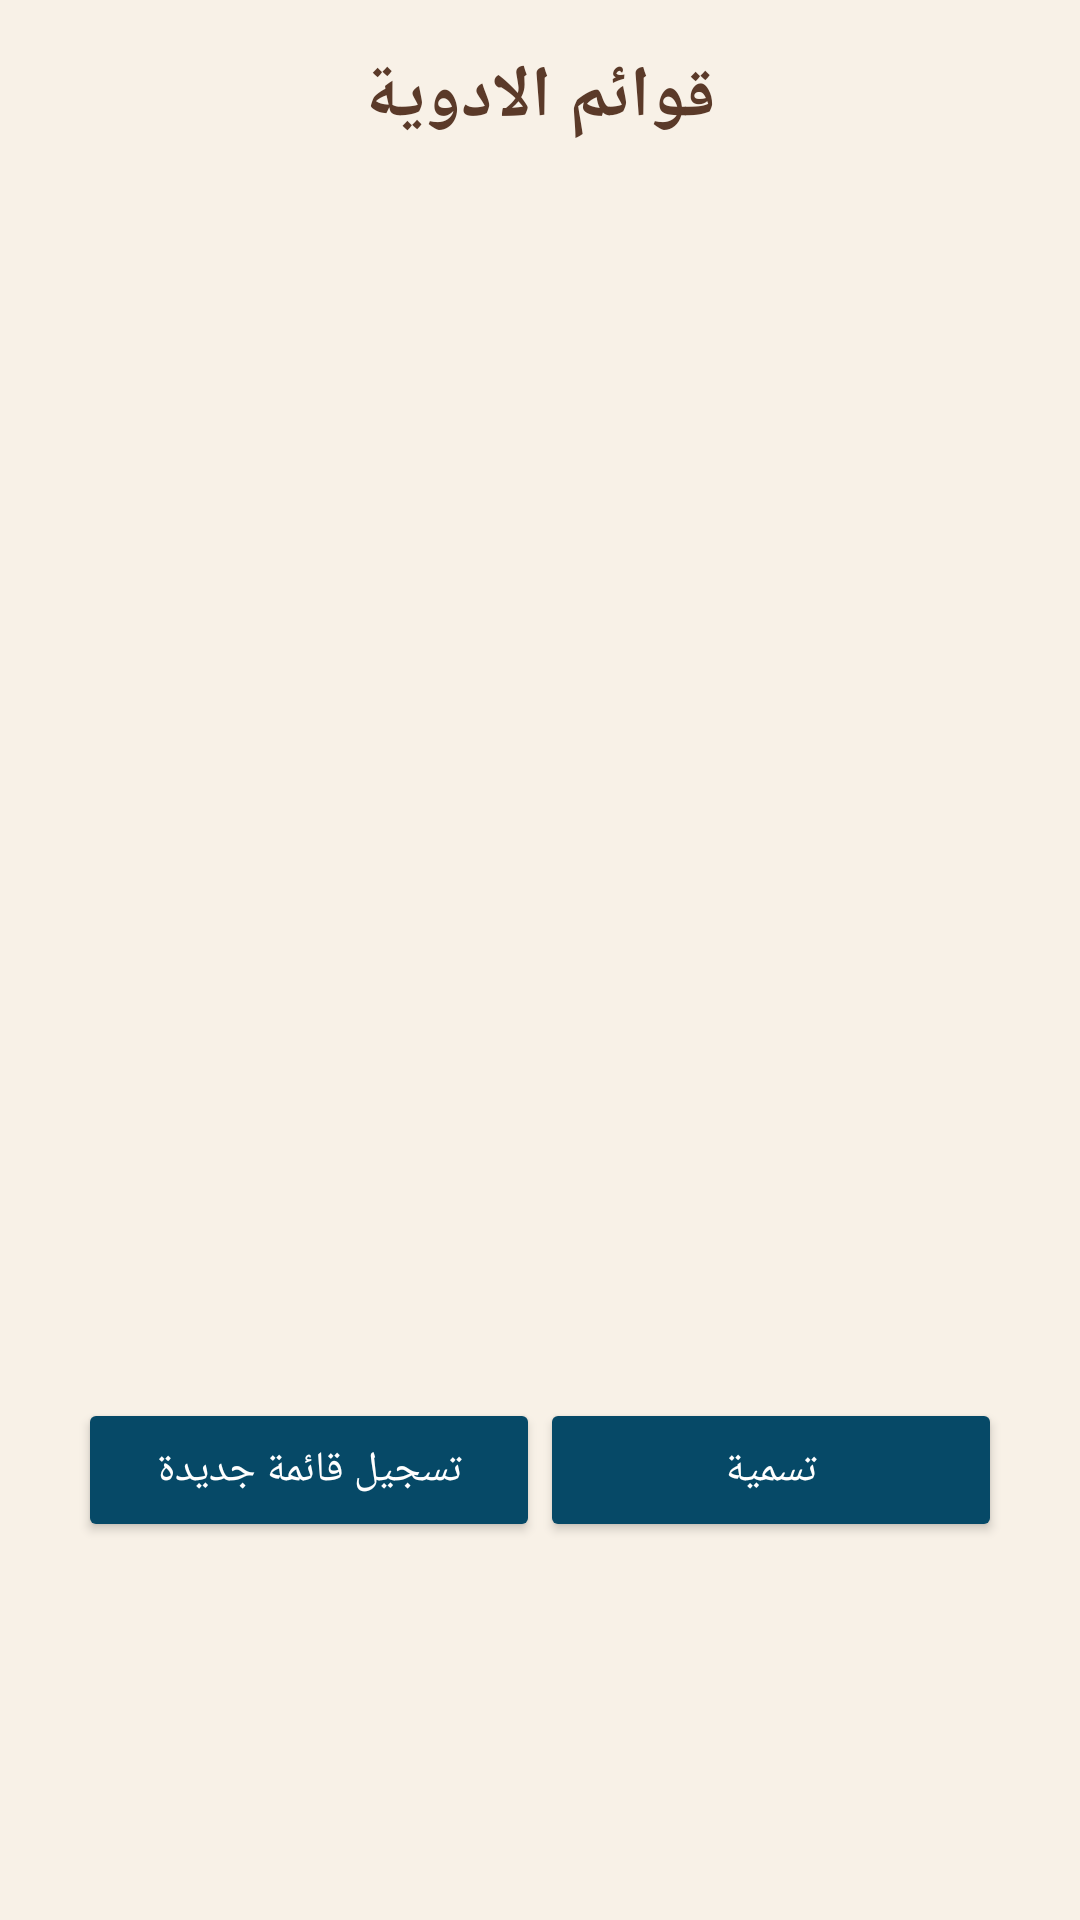

This screen was rendered from an Android layout file. Write that file and the resources it references.
<!-- AndroidManifest.xml: application theme Theme.Gp_test -->
<!-- res/layout/fragment_reminder.xml -->
<LinearLayout
    xmlns:android="http://schemas.android.com/apk/res/android"
    xmlns:tools="http://schemas.android.com/tools"
    android:layout_width="match_parent"
    android:layout_height="match_parent"
    android:orientation="vertical"
    android:padding="16dp"
    android:background="#F8F1E7"
    android:id="@+id/main"
    tools:context=".reminderFragment">

    
    <TextView
        android:layout_width="wrap_content"
        android:layout_height="wrap_content"
        android:text="قوائم الادوية"
        android:textSize="24sp"
        android:textColor="#5B3A29"
        android:textStyle="bold"
        android:layout_gravity="center"
        android:layout_marginBottom="24dp"
        android:contentDescription="قوائم الادوية" />

    
    <ScrollView
        android:layout_width="match_parent"
        android:layout_height="0dp"
        android:layout_weight="1"
        android:fillViewport="true"
        android:contentDescription="Scrollable container for medication lists">

        <LinearLayout
            android:id="@+id/recyclerViewMedTables"
            android:layout_width="match_parent"
            android:layout_height="wrap_content"
            android:orientation="vertical" />
    </ScrollView>

    
    <LinearLayout
        android:id="@+id/add_form"
        android:layout_width="match_parent"
        android:layout_height="wrap_content"
        android:orientation="horizontal"
        android:visibility="gone"
        android:paddingTop="16dp">

        <EditText
            android:id="@+id/new_medication_name"
            android:layout_width="0dp"
            android:layout_height="wrap_content"
            android:layout_weight="1"
            android:hint="اسم القائمة"
            android:padding="8dp"
            android:background="@android:color/white"
            android:textColor="#000000"
            android:textSize="16sp"
            android:contentDescription="ادخل اسم القائمة" />

        <Button
            android:id="@+id/add_confirm_button"
            android:layout_width="wrap_content"
            android:layout_height="wrap_content"
            android:text="إضافة"
            android:layout_marginStart="8dp"
            android:contentDescription="اضافة القائمة" />
    </LinearLayout>

    
    <View
        android:layout_width="match_parent"
        android:layout_height="32dp" />

    
    <LinearLayout
        android:layout_width="match_parent"
        android:layout_height="wrap_content"
        android:padding="10dp"
        android:orientation="horizontal"
        android:layout_marginBottom="100dp"> 

        <Button
            android:id="@+id/add_table_button"
            android:layout_width="0dp"
            android:layout_height="wrap_content"
            android:layout_weight="1"
            android:backgroundTint="@color/navy"
            android:text="تسجيل قائمة جديدة"
            android:textColor="#FFFFFF"
            android:contentDescription="زر تسجيل قائمة جديدة" />

        <Button
            android:id="@+id/rename_button"
            android:layout_width="0dp"
            android:layout_height="wrap_content"
            android:layout_weight="1"
            android:backgroundTint="@color/navy"
            android:text="تسمية"
            android:textColor="#FFFFFF"
            android:contentDescription="زر تسمية القائمة" />
    </LinearLayout>
</LinearLayout>
<!-- resources referenced by this layout -->
<resources>
  <color name="navy">#064967</color>
  <style name="Theme.Gp_test" parent="Base.Theme.Gp_test" />
  <style name="Base.Theme.Gp_test" parent="Theme.Material3.DayNight.NoActionBar">
          
          
      </style>
</resources>
